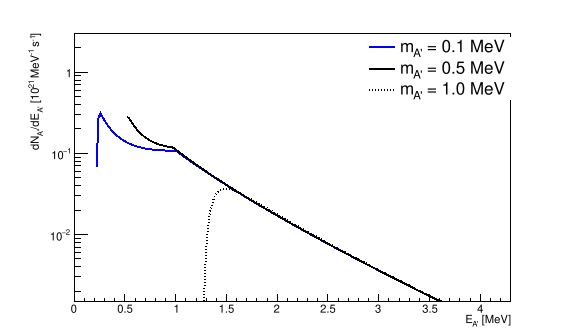

The data file committed next to this chart (first rows):
EA_MeV, mass_MeV, flux_per_MeV_s
0, 0.1, 0
0.02, 0.1, 0
0.04, 0.1, 0
0.06, 0.1, 0
0.08, 0.1, 0
0.1, 0.1, 0
0.12, 0.1, 0
0.14, 0.1, 0
0.16, 0.1, 0
0.18, 0.1, 0
0.2, 0.1, 0
0.22, 0.1, 6.7160801804071e+19
0.24, 0.1, 2.82915285055241e+20
0.26, 0.1, 3.14248163826352e+20
0.28, 0.1, 2.80319338154297e+20
0.3, 0.1, 2.5319268578722e+20
0.32, 0.1, 2.3118817758299e+20
0.34, 0.1, 2.13114922575645e+20
0.36, 0.1, 1.98110109329832e+20
0.38, 0.1, 1.85536067146161e+20
0.4, 0.1, 1.74913161346233e+20
0.42, 0.1, 1.65874936639281e+20
0.44, 0.1, 1.58137456298324e+20
0.46, 0.1, 1.51477922402421e+20
0.48, 0.1, 1.45719497762343e+20
0.5, 0.1, 1.40720354172256e+20
0.52, 0.1, 1.36365652621896e+20
0.54, 0.1, 1.32561590807578e+20
0.56, 0.1, 1.29230930079141e+20
0.58, 0.1, 1.26309595657185e+20
0.6, 0.1, 1.23744065305495e+20
0.62, 0.1, 1.2148934399033e+20
0.64, 0.1, 1.19507378764945e+20
0.66, 0.1, 1.17765807703112e+20
0.68, 0.1, 1.1623696469076e+20
0.7, 0.1, 1.14897081903888e+20
0.72, 0.1, 1.13725646279924e+20
0.74, 0.1, 1.12704876870135e+20
0.76, 0.1, 1.1181929776753e+20
0.78, 0.1, 1.11055387117449e+20
0.8, 0.1, 1.10401287083307e+20
0.82, 0.1, 1.09846562944786e+20
0.84, 0.1, 1.09382002026876e+20
0.86, 0.1, 1.08999445095367e+20
0.88, 0.1, 1.08691644353186e+20
0.9, 0.1, 1.08452143339042e+20
0.92, 0.1, 1.0827517494437e+20
0.94, 0.1, 1.08155574485263e+20
0.96, 0.1, 1.08088705337395e+20
0.98, 0.1, 1.08070395097102e+20
1, 0.1, 1.08091087706273e+20
1.02, 0.1, 1.03588860045022e+20
1.04, 0.1, 9.9309222750585e+19
1.06, 0.1, 9.52388119998598e+19
1.08, 0.1, 9.13652457037743e+19
1.1, 0.1, 8.76770357847415e+19
1.12, 0.1, 8.41635098586664e+19
1.14, 0.1, 8.08147411322718e+19
1.16, 0.1, 7.76214855006254e+19
1.18, 0.1, 7.45751249749e+19
... 573 more rows
